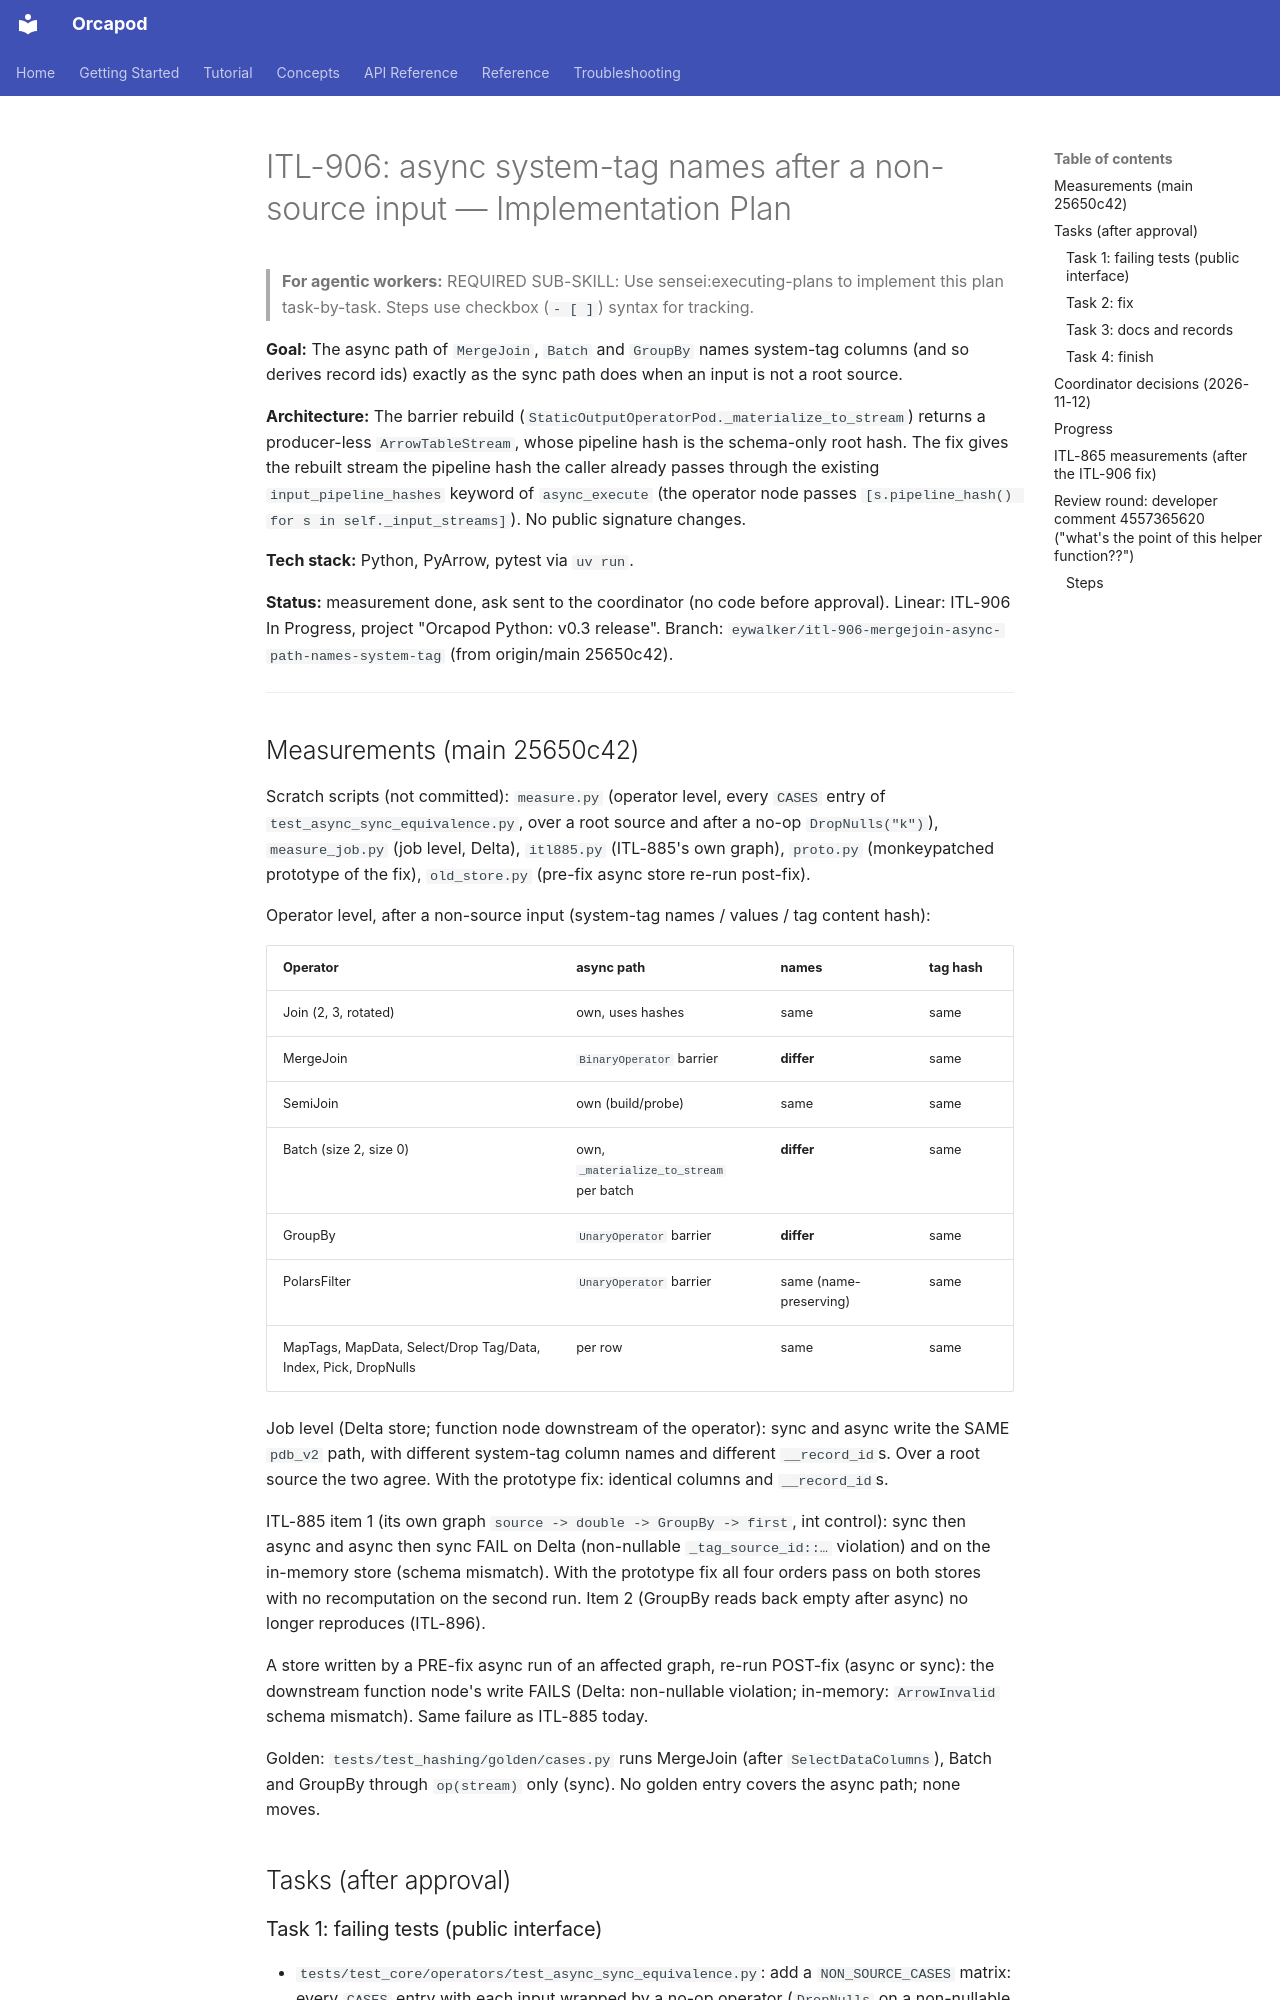

repository: nauticalab/orcapod-python · page: dev/plans/2026-11-12-itl-906-async-system-tag-names/index.html · generator: mkdocs

# ITL-906: async system-tag names after a non-source input — Implementation Plan

> **For agentic workers:** REQUIRED SUB-SKILL: Use sensei:executing-plans to implement this plan
> task-by-task. Steps use checkbox (`- [ ]`) syntax for tracking.

**Goal:** The async path of `MergeJoin`, `Batch` and `GroupBy` names system-tag columns (and so
derives record ids) exactly as the sync path does when an input is not a root source.

**Architecture:** The barrier rebuild (`StaticOutputOperatorPod._materialize_to_stream`) returns a
producer-less `ArrowTableStream`, whose pipeline hash is the schema-only root hash. The fix gives
the rebuilt stream the pipeline hash the caller already passes through the existing
`input_pipeline_hashes` keyword of `async_execute` (the operator node passes
`[s.pipeline_hash() for s in self._input_streams]`). No public signature changes.

**Tech stack:** Python, PyArrow, pytest via `uv run`.

**Status:** measurement done, ask sent to the coordinator (no code before approval).
Linear: ITL-906 In Progress, project "Orcapod Python: v0.3 release".
Branch: `eywalker/itl-906-mergejoin-async-path-names-system-tag` (from origin/main 25650c42).

---

## Measurements (main 25650c42)

Scratch scripts (not committed): `measure.py` (operator level, every `CASES` entry of
`test_async_sync_equivalence.py`, over a root source and after a no-op `DropNulls("k")`),
`measure_job.py` (job level, Delta), `itl885.py` (ITL-885's own graph), `proto.py`
(monkeypatched prototype of the fix), `old_store.py` (pre-fix async store re-run post-fix).

Operator level, after a non-source input (system-tag names / values / tag content hash):

| Operator | async path | names | tag hash |
|---|---|---|---|
| Join (2, 3, rotated) | own, uses hashes | same | same |
| MergeJoin | `BinaryOperator` barrier | **differ** | same |
| SemiJoin | own (build/probe) | same | same |
| Batch (size 2, size 0) | own, `_materialize_to_stream` per batch | **differ** | same |
| GroupBy | `UnaryOperator` barrier | **differ** | same |
| PolarsFilter | `UnaryOperator` barrier | same (name-preserving) | same |
| MapTags, MapData, Select/Drop Tag/Data, Index, Pick, DropNulls | per row | same | same |

Job level (Delta store; function node downstream of the operator): sync and async write the
SAME `pdb_v2` path, with different system-tag column names and different `__record_id`s. Over a
root source the two agree. With the prototype fix: identical columns and `__record_id`s.

ITL-885 item 1 (its own graph `source -> double -> GroupBy -> first`, int control): sync then
async and async then sync FAIL on Delta (non-nullable `_tag_source_id::…` violation) and on the
in-memory store (schema mismatch). With the prototype fix all four orders pass on both stores with
no recomputation on the second run. Item 2 (GroupBy reads back empty after async) no longer
reproduces (ITL-896).

A store written by a PRE-fix async run of an affected graph, re-run POST-fix (async or sync):
the downstream function node's write FAILS (Delta: non-nullable violation; in-memory:
`ArrowInvalid` schema mismatch). Same failure as ITL-885 today.

Golden: `tests/test_hashing/golden/cases.py` runs MergeJoin (after `SelectDataColumns`), Batch
and GroupBy through `op(stream)` only (sync). No golden entry covers the async path; none moves.

## Tasks (after approval)
